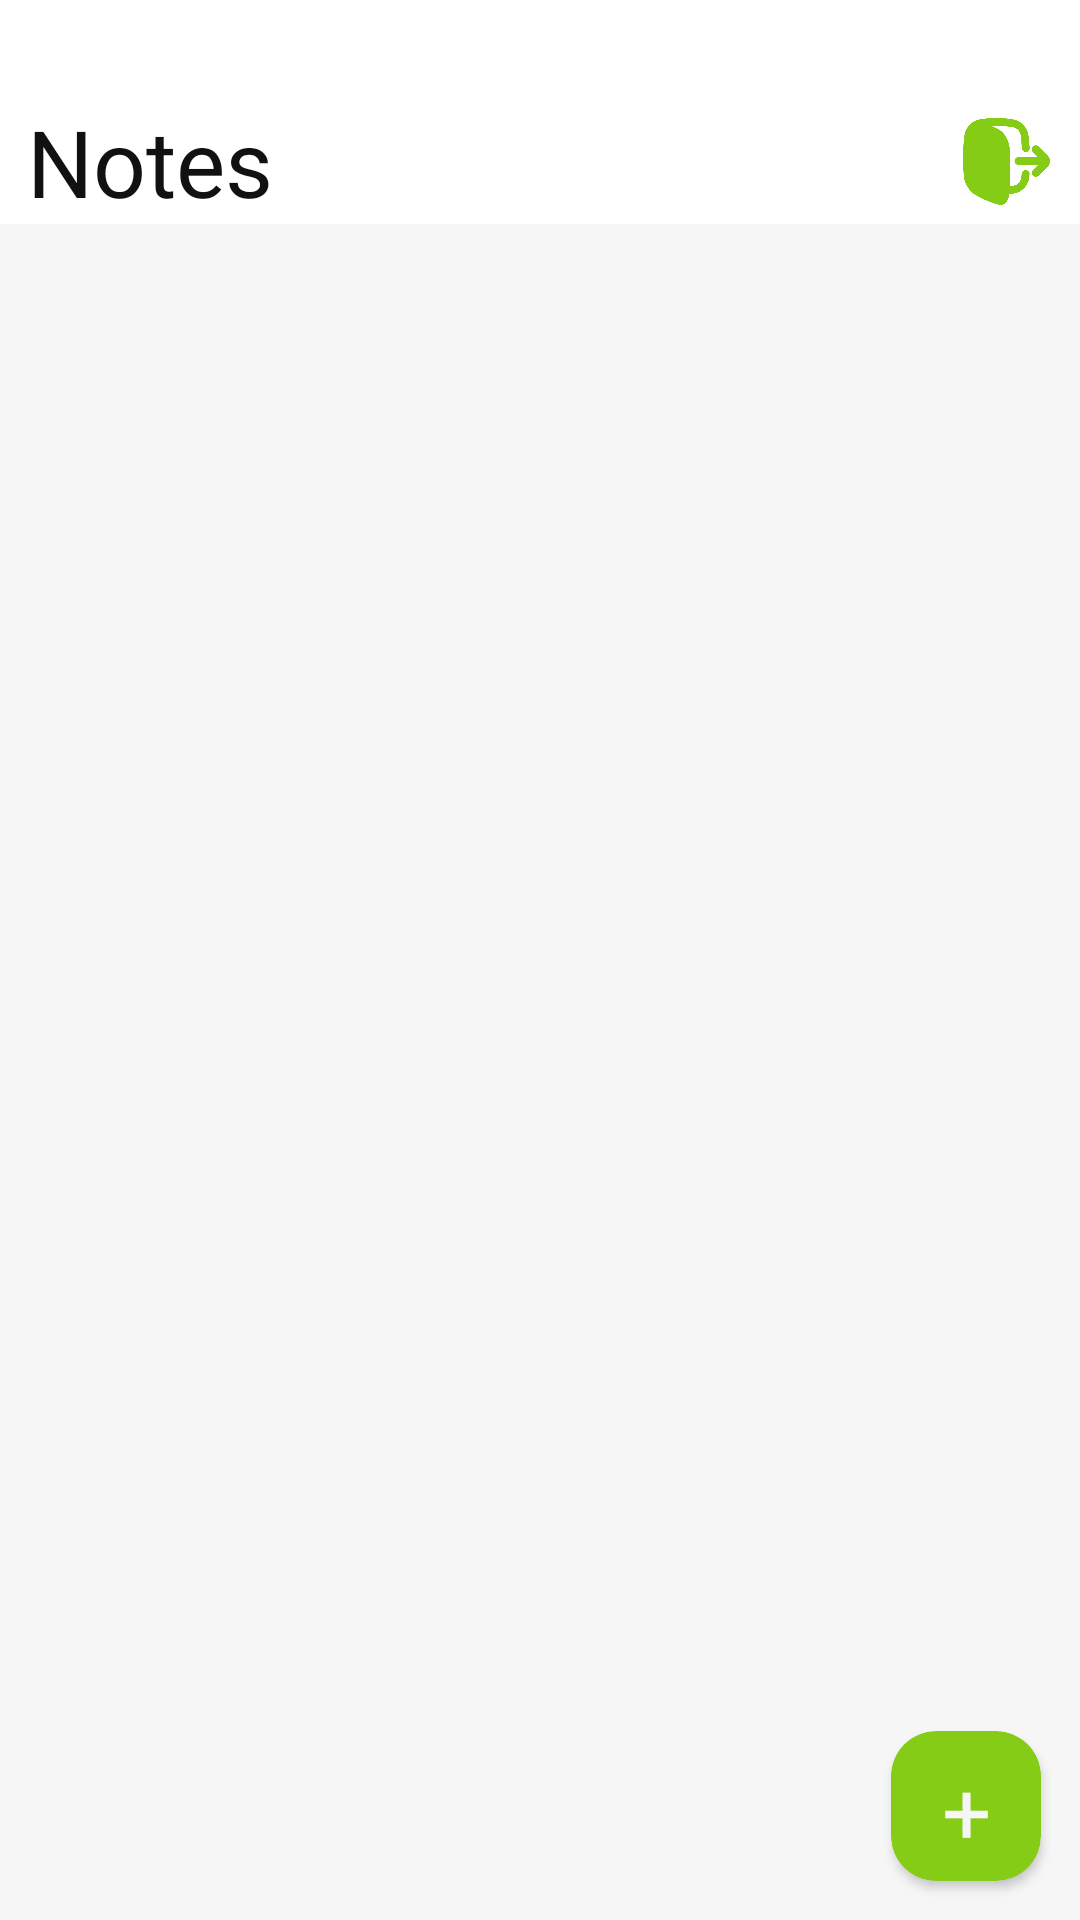

Write the Android layout XML for this screen, with the resource values it uses.
<!-- AndroidManifest.xml: application theme Theme.NotesApp -->
<!-- res/layout/screen_main.xml -->
<?xml version="1.0" encoding="utf-8"?>
<androidx.constraintlayout.widget.ConstraintLayout xmlns:android="http://schemas.android.com/apk/res/android"
    xmlns:app="http://schemas.android.com/apk/res-auto"
    xmlns:tools="http://schemas.android.com/tools"
    android:layout_width="match_parent"
    android:layout_height="match_parent"
    android:background="@color/white">

    <TextView
        android:id="@+id/top_title"
        android:layout_width="wrap_content"
        android:layout_height="wrap_content"
        android:layout_marginLeft="9dp"
        android:layout_marginTop="33dp"
        android:fontFamily="@font/baloo_bold"
        android:text="Notes"
        android:textColor="@color/black"
        android:textSize="31sp"
        app:layout_constraintLeft_toLeftOf="parent"
        app:layout_constraintTop_toTopOf="parent" />

    <ImageView
        android:id="@+id/log_out_btn"
        android:layout_width="31dp"
        android:layout_height="31dp"
        android:layout_marginRight="9dp"
        android:background="?android:selectableItemBackgroundBorderless"
        android:clickable="true"
        android:focusable="true"
        android:padding="1dp"
        android:src="@drawable/log_out"
        app:layout_constraintBottom_toBottomOf="@id/top_title"
        app:layout_constraintRight_toRightOf="parent"
        app:layout_constraintTop_toTopOf="@id/top_title" />

    <androidx.recyclerview.widget.RecyclerView
        android:id="@+id/note_rv"
        android:layout_width="match_parent"
        android:layout_height="0dp"
        android:background="@color/secondary_white"
        android:paddingTop="9dp"
        app:layoutManager="androidx.recyclerview.widget.StaggeredGridLayoutManager"
        app:layout_constraintBottom_toBottomOf="parent"
        app:layout_constraintTop_toBottomOf="@id/top_title"
        app:spanCount="2"
        tools:listitem="@layout/item_note" />

    <ImageView
        android:id="@+id/placeholder_img"
        android:layout_width="130dp"
        android:layout_height="150dp"
        android:alpha="0.3"
        android:src="@drawable/note_placeholder"
        android:visibility="gone"
        app:layout_constraintBottom_toBottomOf="parent"
        app:layout_constraintLeft_toLeftOf="parent"
        app:layout_constraintRight_toRightOf="parent"
        app:layout_constraintTop_toTopOf="parent" />

    <TextView
        android:id="@+id/placeholder_tv"
        android:layout_width="wrap_content"
        android:layout_height="wrap_content"
        android:alpha="0.4"
        android:fontFamily="@font/baloo_bold"
        android:text="No notes yet"
        android:textColor="@color/secondary_text"
        android:textSize="17sp"
        android:visibility="gone"
        app:layout_constraintLeft_toLeftOf="parent"
        app:layout_constraintRight_toRightOf="parent"
        app:layout_constraintTop_toBottomOf="@id/placeholder_img" />

    <androidx.appcompat.widget.AppCompatButton
        android:id="@+id/add_btn"
        android:layout_width="50dp"
        android:layout_height="50dp"
        android:layout_margin="13dp"
        android:background="@drawable/ed_btn"
        android:clickable="true"
        android:clipToOutline="true"
        android:focusable="true"
        android:fontFamily="@font/baloo_bold"
        android:foreground="?android:selectableItemBackgroundBorderless"
        android:paddingTop="3dp"
        android:text="+"
        android:textColor="@color/secondary_white"
        android:textSize="29sp"
        app:layout_constraintBottom_toBottomOf="parent"
        app:layout_constraintRight_toRightOf="parent" />

    <com.google.android.material.progressindicator.LinearProgressIndicator
        android:id="@+id/loading_pb"
        android:layout_width="match_parent"
        android:layout_height="wrap_content"
        android:layout_marginVertical="6dp"
        android:indeterminate="true"
        android:visibility="gone"
        app:indicatorColor="@color/main_color"
        app:layout_constraintTop_toTopOf="@id/note_rv"
        app:layout_constraintBottom_toTopOf="@id/note_rv"
        app:layout_constraintLeft_toLeftOf="parent"
        app:layout_constraintRight_toRightOf="parent"
        app:trackColor="@color/secondary_text" />

</androidx.constraintlayout.widget.ConstraintLayout>
<!-- res/layout/item_note.xml (included above) -->
<?xml version="1.0" encoding="utf-8"?>
<androidx.constraintlayout.widget.ConstraintLayout xmlns:android="http://schemas.android.com/apk/res/android"
    xmlns:app="http://schemas.android.com/apk/res-auto"
    android:layout_width="match_parent"
    android:layout_height="wrap_content"
    android:layout_margin="7dp"
    android:clickable="true"
    android:foreground="?android:selectableItemBackgroundBorderless"
    android:focusable="true"
    android:background="@drawable/note_bcg"
    android:clipToOutline="true"
    android:elevation="9dp">

    <TextView
        android:id="@+id/title_tv"
        android:layout_width="0dp"
        android:layout_height="wrap_content"
        android:layout_margin="9dp"
        android:ellipsize="end"
        android:fontFamily="@font/baloo_bold"
        android:maxLines="1"
        android:text="Title"
        android:textColor="@color/black"
        android:textSize="21sp"
        app:layout_constraintLeft_toLeftOf="parent"
        app:layout_constraintRight_toRightOf="parent"
        app:layout_constraintTop_toTopOf="parent" />

    <TextView
        android:id="@+id/body_tv"
        android:layout_width="0dp"
        android:layout_marginBottom="9dp"
        android:layout_height="wrap_content"
        android:layout_marginHorizontal="9dp"
        android:ellipsize="end"
        android:fontFamily="@font/baloo_regular"
        android:lineHeight="17dp"
        android:maxLines="2"
        android:minLines="1"
        android:text="inafnione aepofnake vaio vpkasd sdkvnksd nv vne afbskf nbs dnvdln vasda sfasfaef afafafa efa efa efaefafe aefef afpoanp kvd a"
        android:textColor="@color/secondary_text"
        android:textSize="15.3sp"
        app:layout_constraintBottom_toBottomOf="parent"
        app:layout_constraintLeft_toLeftOf="parent"
        app:layout_constraintRight_toRightOf="parent"
        app:layout_constraintTop_toBottomOf="@id/title_tv" />
</androidx.constraintlayout.widget.ConstraintLayout>
<!-- resources referenced by this layout -->
<resources>
  <color name="black">#111111</color>
  <color name="main_color">#85cc17</color>
  <color name="secondary_text">#717773</color>
  <color name="secondary_white">#f6f6f6</color>
  <color name="white">#FFFFFFFF</color>
  <!-- drawable ed_btn (drawable) -->
  <?xml version="1.0" encoding="utf-8"?>
  <shape xmlns:android="http://schemas.android.com/apk/res/android">
      <corners android:radius="15dp" />
      <solid
          android:color="@color/main_color" />
  </shape>
  <!-- drawable log_out: png bitmap (drawable, 19166 bytes) -->
  <!-- drawable note_placeholder: png bitmap (drawable, 18519 bytes) -->
  <style name="Theme.NotesApp" parent="Base.Theme.NotesApp">
  
      </style>
  <style name="Base.Theme.NotesApp" parent="Theme.MaterialComponents.Light.NoActionBar">
          
          
  
  </style>
</resources>
